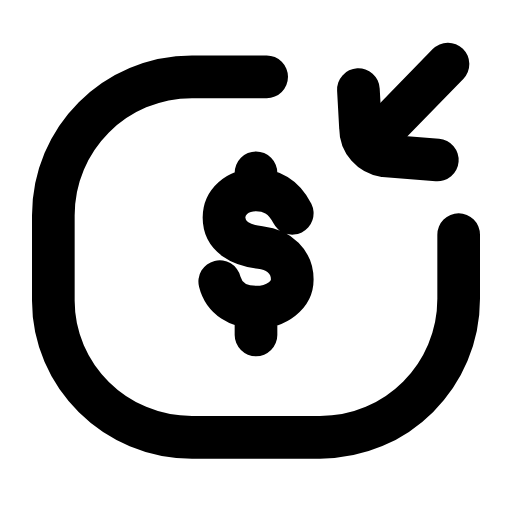
t = 0.00 s
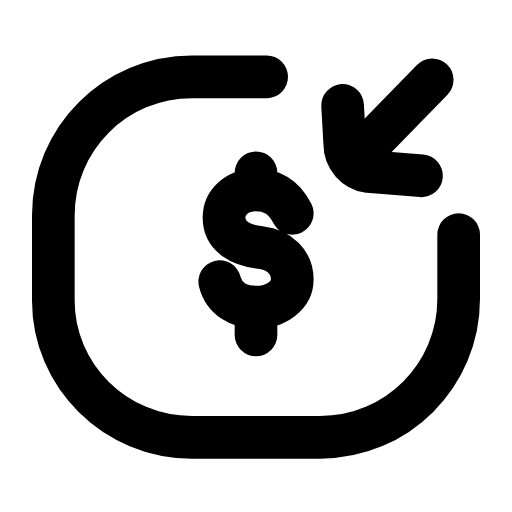
t = 0.23 s
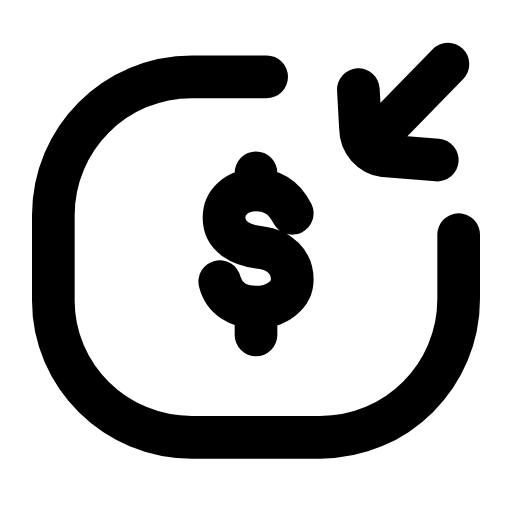
t = 0.47 s
t = 0.68 s: frame unchanged from t = 0.00 s, image omitted
t = 0.92 s: frame unchanged from t = 0.00 s, image omitted
t = 1.17 s: frame unchanged from t = 0.00 s, image omitted

The animated SVG that drew these frames (rendered in a browser with its animation timeline set to each time). Animation: 1 SMIL element (animateTransform=1); one cycle of 1.40 s, repeats indefinitely.

<svg xmlns="http://www.w3.org/2000/svg" width="24" height="24" viewBox="0 0 24 24" fill="none"><path stroke="currentColor" stroke-width="2" stroke-linecap="round" stroke-linejoin="round" fill="none" d="M12.5 3.6L9 3.6C5.4 3.6 2.5 6.5 2.5 10.1L2.5 14.1C2.5 17.6 5.4 20.5 9 20.5L15 20.5C18.6 20.5 21.5 17.6 21.5 14L21.5 11"></path><path stroke="currentColor" stroke-width="2" stroke-linecap="round" stroke-linejoin="round" fill="none" d="M13.7 10C13.3 9.2 12.7 8.9 12 8.9C11.1 8.9 10.5 9.5 10.5 10.2C10.5 11.1 11.3 11.5 12.2 11.6C13.1 11.7 13.7 12.3 13.7 13.1C13.7 13.8 13 14.4 12 14.4C11.2 14.4 10.5 14 10.3 13.2M12 8.1L12 8.8M12 15L12 15.7"></path><g><animateTransform attributeName="transform" type="translate" values="0 0;0 0;-0.9 0.9;0 0;0 0;0 0;0 0;-0.9 0.9;0 0;0 0;0 0" keyTimes="0;0.135;0.2475;0.36;0.45;0.6;0.66;0.735;0.81;0.9;1" dur="1.4s" repeatCount="indefinite" calcMode="spline" keySplines="0.16 1 0.3 1;0.16 1 0.3 1;0.16 1 0.3 1;0.16 1 0.3 1;0.16 1 0.3 1;0.16 1 0.3 1;0.16 1 0.3 1;0.16 1 0.3 1;0.16 1 0.3 1;0.16 1 0.3 1"/><path stroke="currentColor" stroke-width="2" stroke-linecap="round" stroke-linejoin="round" fill="none" d="M21 3L17.4 6.7"></path><path stroke="currentColor" stroke-width="2" stroke-linecap="round" stroke-linejoin="round" fill="none" d="M16.8 4.2L16.9 6C16.9 6.7 17.4 7.2 18 7.3L20.5 7.5"></path></g></svg>
